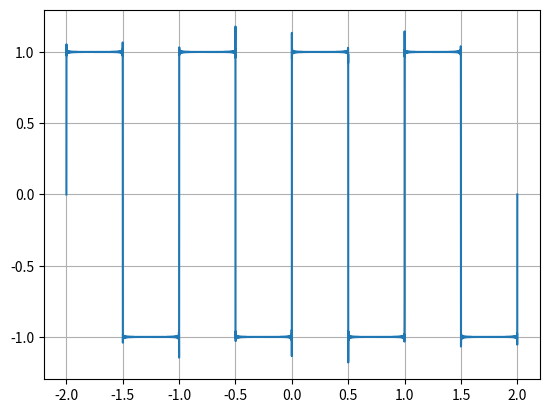
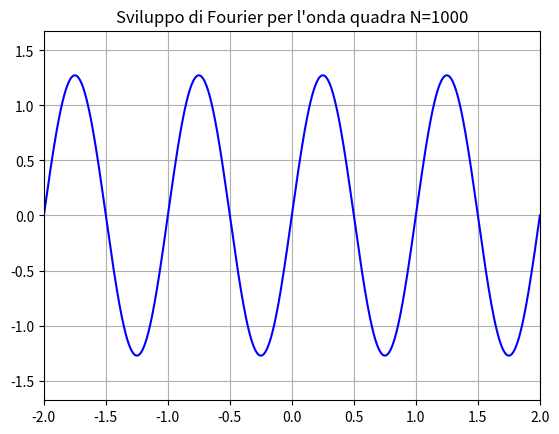

Python code for these plots, in order:
import numpy as np
import matplotlib.pyplot as plt
import matplotlib.animation as animation

N=1000
def quadr(x, k):
    return (4 / (k * np.pi)) * (np.sin((2 * np.pi * k * x)))

yy=np.linspace(-2, 2, 10000)

C=np.zeros(len(yy))
A=np.zeros((len(yy), N))

for i in range (0,N):
    k=2*i+1
    C=C+quadr(yy,k)
    A[:,i]=C

plt.figure(1)
plt.grid()
plt.plot(yy,C)

fig = plt.figure(2)

plt.title("Sviluppo di Fourier per l'onda quadra N=%d" %N)
plt.xlim(np.min(yy), np.max(yy))
plt.ylim(np.min(C)-1/2, np.max(C)+1/2)
plt.grid()

line, = plt.plot([], [], 'b')
def animate(i):
    line.set_data(yy, A[:,i])
    return line,


anim = animation.FuncAnimation(fig, animate, frames=N, interval=100, blit=True, repeat=True)
#anim.save('Fourier.mp4', fps=5, extra_args=['-vcodec', 'libx264'])

plt.show()